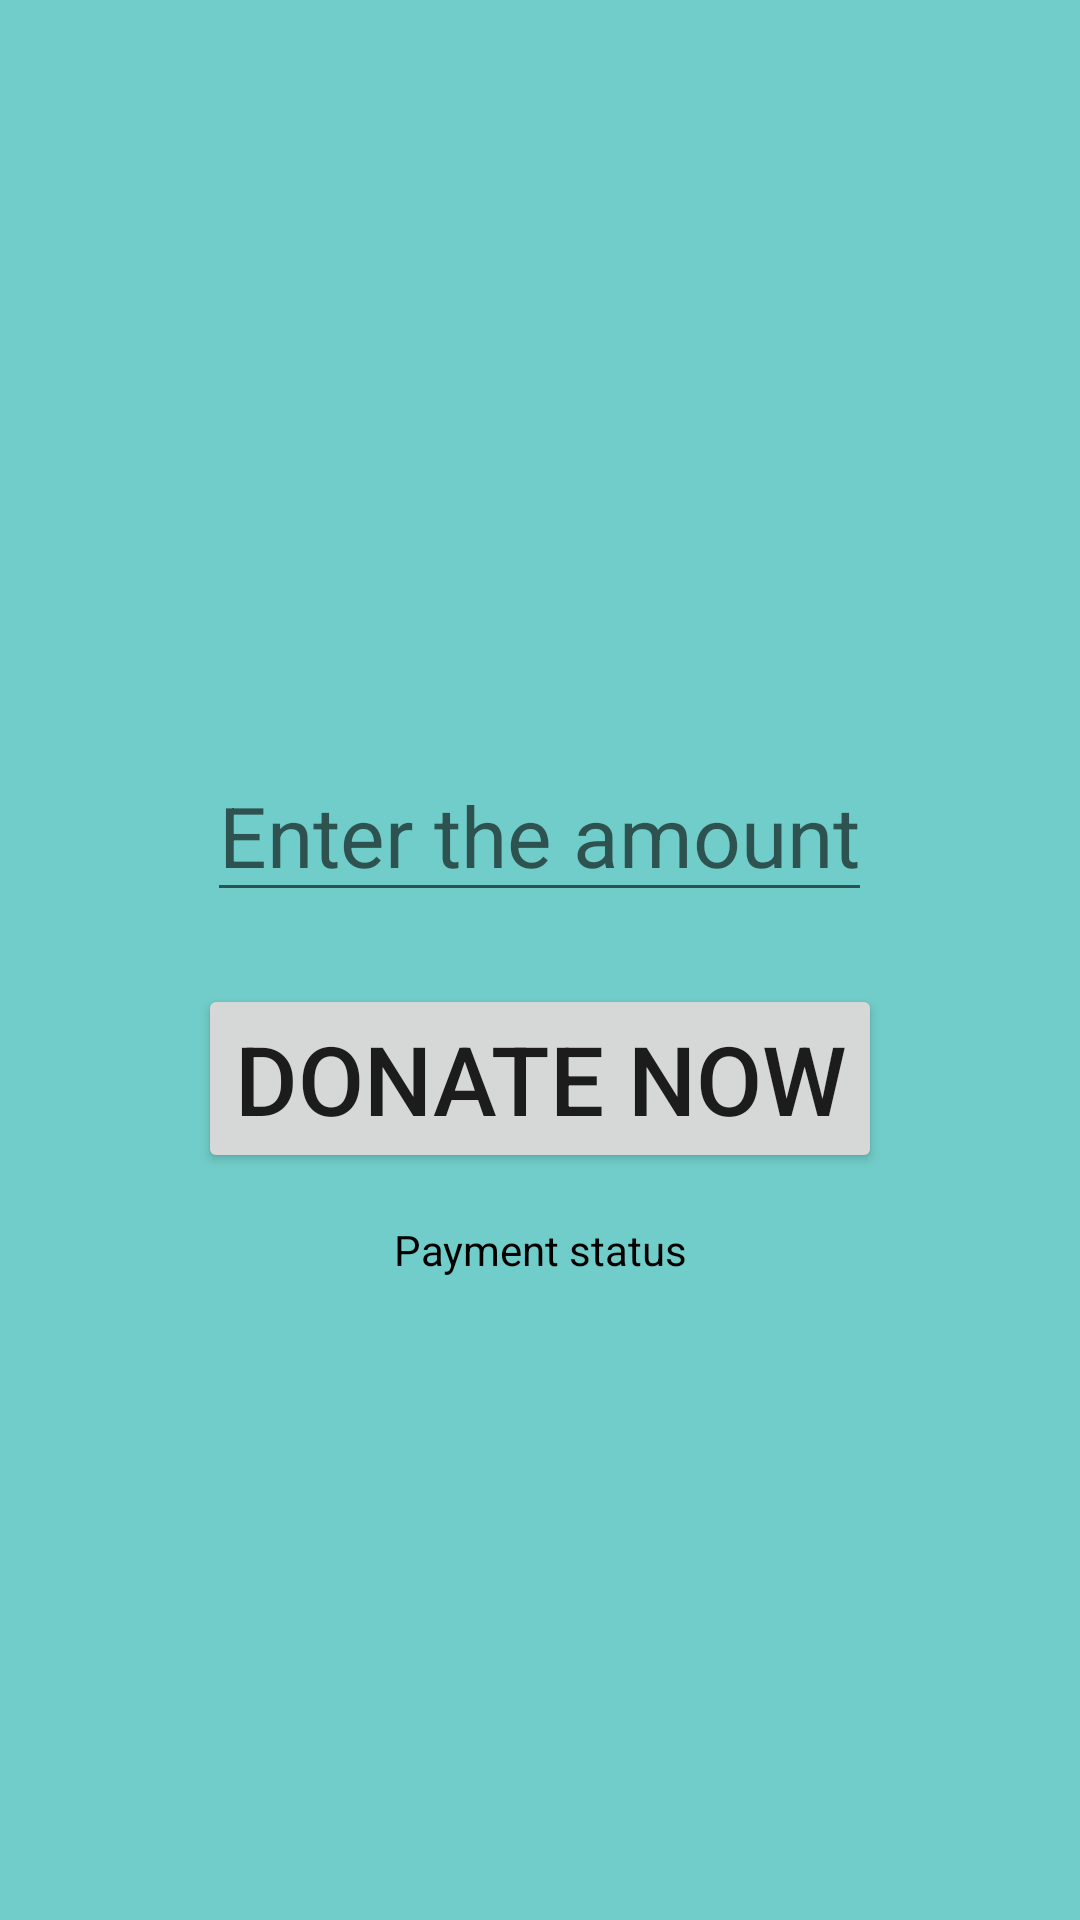

Here is an Android app screen rendered from its layout file. Give the layout XML and the strings, colors and styles it references.
<!-- AndroidManifest.xml: application theme Theme.PyamentGatewayIntegration -->
<!-- res/layout/activity_donateactivity.xml -->
<?xml version="1.0" encoding="utf-8"?>
<RelativeLayout xmlns:android="http://schemas.android.com/apk/res/android"
    xmlns:app="http://schemas.android.com/apk/res-auto"
    xmlns:tools="http://schemas.android.com/tools"
    android:layout_width="match_parent"
    android:layout_height="match_parent"
    tools:context=".donateactivity"
    android:background="#71CDC9"
    android:gravity="center_vertical"
    >
    <EditText
        android:layout_width="wrap_content"
        android:layout_height="wrap_content"
        android:textColor="@color/black"
        android:textSize="28sp"
        android:hint="Enter the amount"
        android:layout_marginTop="36dp"
        android:gravity="center_horizontal"
        android:layout_centerHorizontal="true"
        android:id="@+id/donateedittext"
        />
    <Button
        android:layout_width="wrap_content"
        android:layout_height="wrap_content"
        android:layout_marginTop="24dp"
        android:layout_below="@id/donateedittext"
        android:text="Donate Now"
        android:gravity="center_horizontal"
        android:layout_centerHorizontal="true"
        android:textSize="32sp"
        android:id="@+id/donate_now2"
        />
    <TextView
        android:layout_width="wrap_content"
        android:layout_height="wrap_content"
        android:layout_below="@id/donate_now2"
        android:text="Payment status"
        android:gravity="center_horizontal"
        android:layout_centerHorizontal="true"
        android:layout_marginTop="16dp"
        android:textColor="@color/black"
        android:id="@+id/pay_status"

        />

</RelativeLayout>
<!-- resources referenced by this layout -->
<resources>
  <style name="Theme.PyamentGatewayIntegration" parent="Theme.MaterialComponents.DayNight.NoActionBar">
          
          <item name="colorPrimary">@color/purple_500</item>
          <item name="colorPrimaryVariant">#71CDC9</item>
          <item name="colorOnPrimary">@color/white</item>
          
          <item name="colorSecondary">@color/teal_200</item>
          <item name="colorSecondaryVariant">@color/teal_700</item>
          <item name="colorOnSecondary">@color/black</item>
          
          <item name="android:statusBarColor">?attr/colorPrimaryVariant</item>
          
      </style>
  <!-- not gathered from this repository: default colours our renderer supplied (Android Studio template values) -->
  <color name="purple_500">#FF6200EE</color>
  <color name="teal_200">#FF03DAC5</color>
  <color name="teal_700">#FF018786</color>
  <color name="black">#FF000000</color>
  <color name="white">#FFFFFFFF</color>
</resources>
